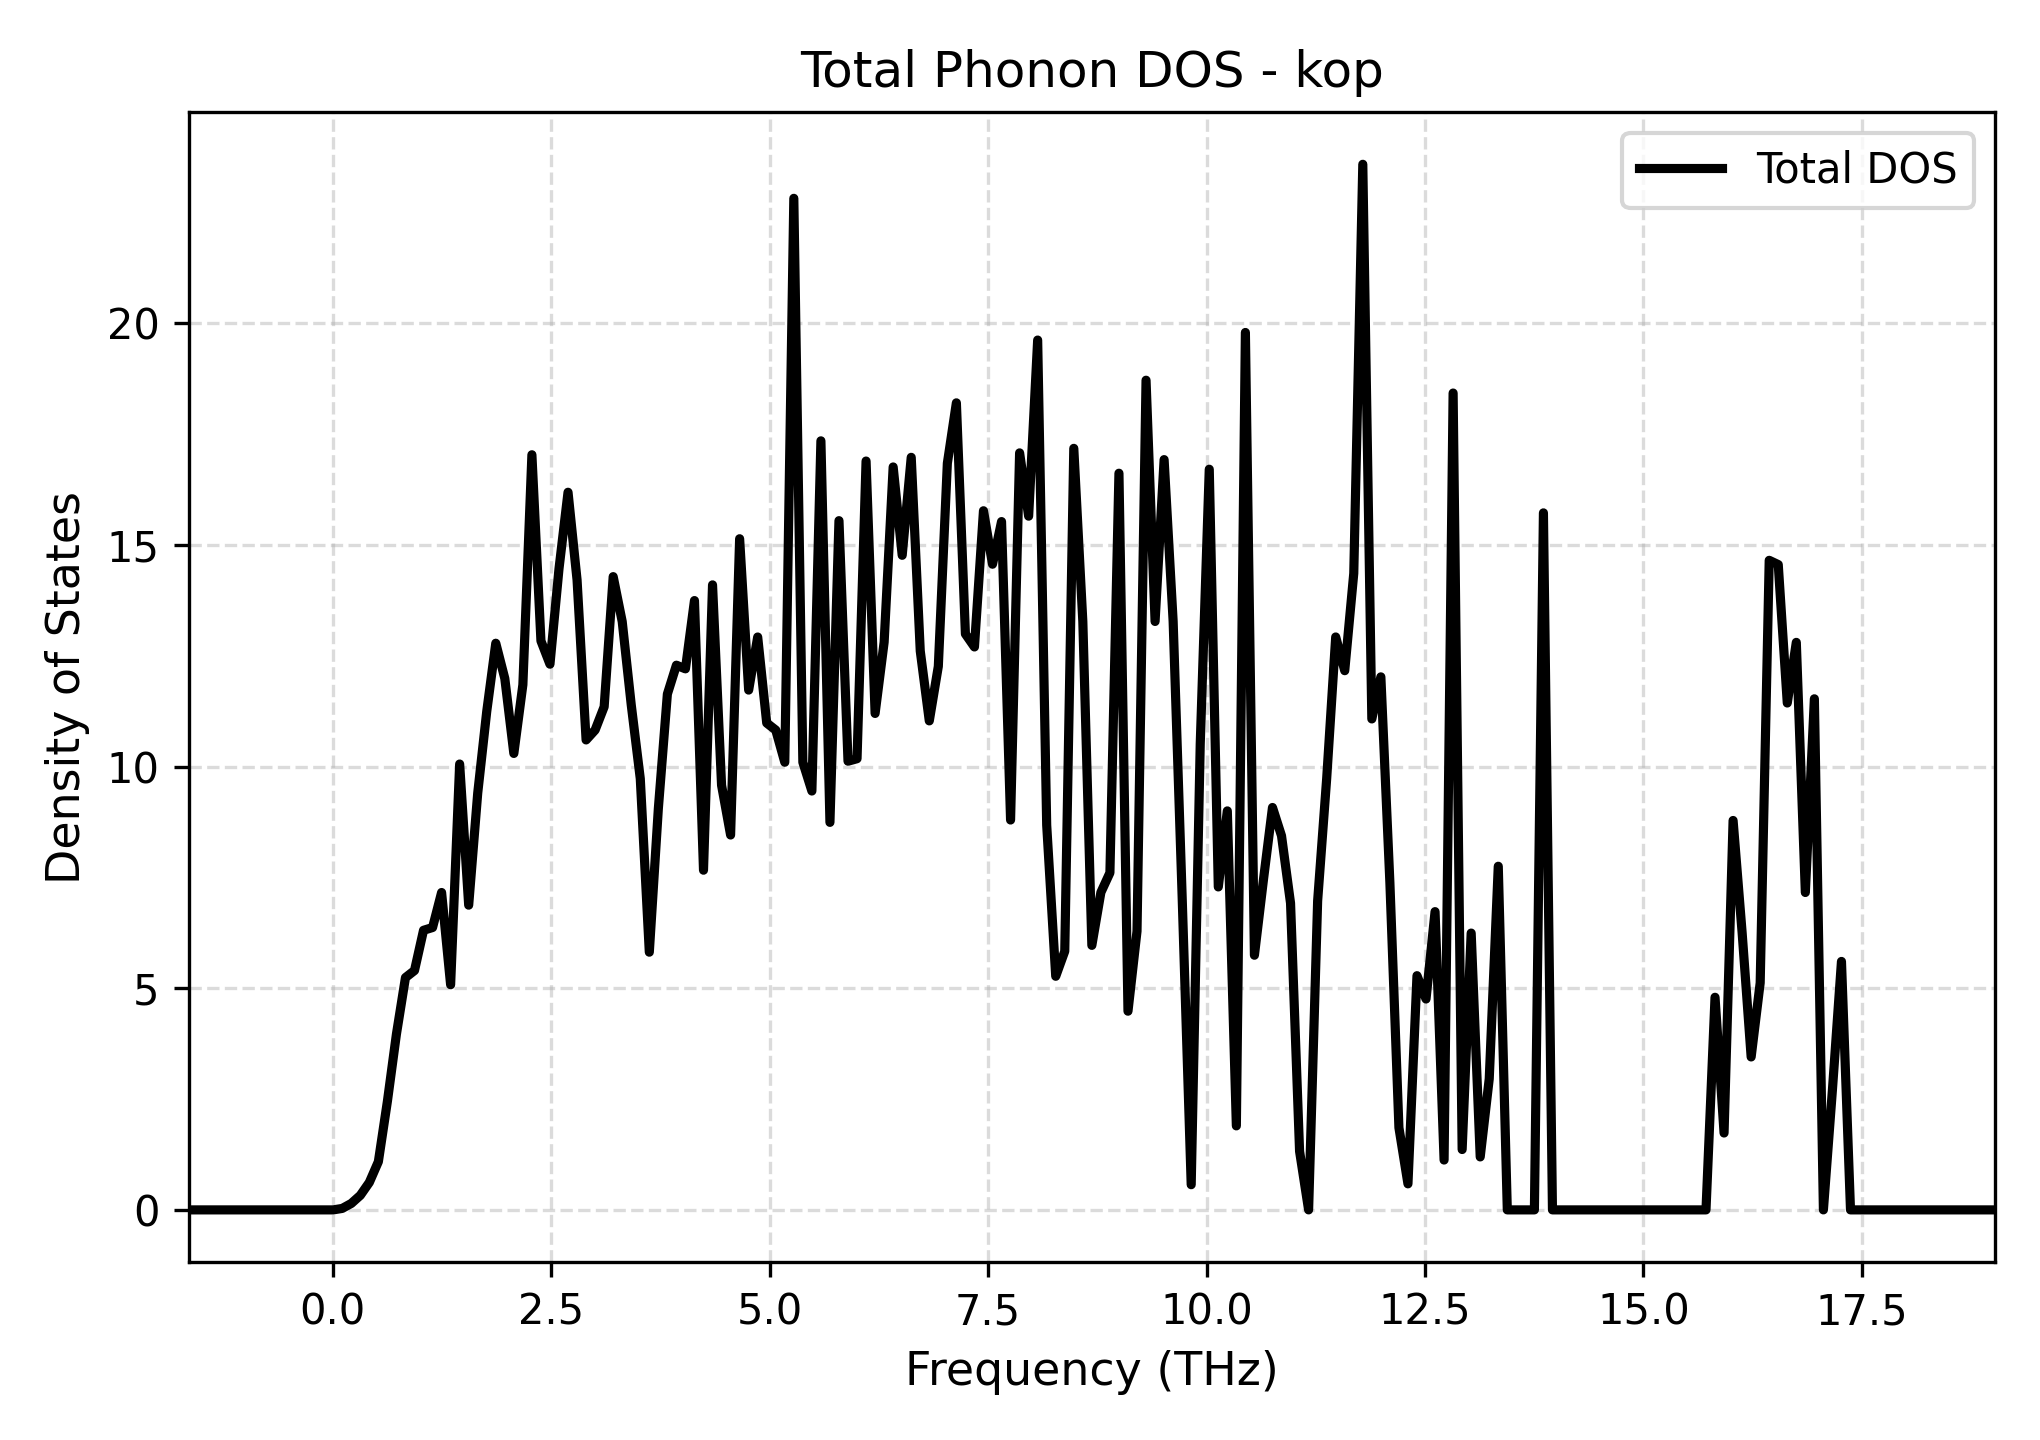

Values plotted in this chart, from the file beside it:
Frequency_THz, Total_DOS
-1.647, 0.0
-1.544, 0.0
-1.44, 0.0
-1.337, 0.0
-1.234, 0.0
-1.13, 0.0
-1.027, 0.0
-0.9235, 0.0
-0.8202, 0.0
-0.7168, 0.0
-0.6135, 0.0
-0.5101, 0.0
-0.4068, 0.0
-0.3034, 0.0
-0.2001, 0.0
-0.09675, 0.0
0.006592, 0.0
0.1099, 0.03316
0.2133, 0.1451
0.3166, 0.3276
0.42, 0.6198
0.5233, 1.088
0.6267, 2.448
0.73, 3.965
0.8334, 5.24
0.9367, 5.399
1.04, 6.307
1.143, 6.369
1.247, 7.159
1.35, 5.078
1.453, 10.06
1.557, 6.873
1.66, 9.399
1.763, 11.24
1.867, 12.78
1.97, 11.99
2.074, 10.3
2.177, 11.85
2.28, 17.03
2.384, 12.84
2.487, 12.31
2.59, 14.46
2.694, 16.19
2.797, 14.21
2.9, 10.6
3.004, 10.82
3.107, 11.35
3.21, 14.28
3.314, 13.27
3.417, 11.39
3.52, 9.727
3.624, 5.813
3.727, 9.052
3.83, 11.63
3.934, 12.29
4.037, 12.2
4.14, 13.74
4.244, 7.662
4.347, 14.1
4.451, 9.578
... 141 more rows
